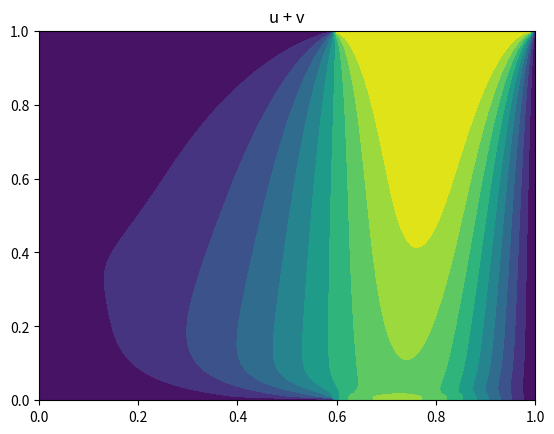

Here is the Python script that generated this plot:
import numpy as np 
import matplotlib.pyplot as plt 
 
eps = 1e-6 
iter = 0 
Re = 100 
stop_iter = 10000 
 
dt = 0.01 
dx = 0.01 
dy = 0.01 
 
t = np.arange(0, dt+1, dt) 
x = np.arange(0, dx+1, dx) 
y = np.arange(0, dy+1, dy) 
 
m, n, p = len(x), len(y), len(t) 
 
m1 = int(0.3*m) 
m2 = int(0.6*m) 
 
u = np.zeros((m, n)) 
v = np.zeros((m, n)) 
 
def bound_u(u): 
    # inlet  
    #   y     x 
    u[-1, m2:] = 0 
     
    # outlet 
    u[m1:m2, 0] = u[m1:m2, 1] 
    u[0, m2:] = u[1, m2:] 
     
    # walls 
    u[0, :m2] = 0  
    u[:, -1] = 0 
    u[:m1, 0] = 0 
    u[m2:, 0] = 0 
    u[-1, :m2] = 0 
     
def bound_v(v): 
    # inlet  
    #   y     x 
    v[-1, m2:] = -1 
     
    # outlet 
    v[m1:m2, 0] = v[m1:m2, 1] 
    v[0, m2:] = v[1, m2:] 
     
    # walls 
    v[0, :m2] = 0 
    v[m2:, 0] = 0 
    v[:, -1] = 0
    v[:m1, 0] = 0 
    v[-1, :m2] = 0 
     
bound_u(u) 
bound_v(v) 
 
u_05 = u.copy() 
v_05 = v.copy() 
 
# bugers eq solving: 
while True: 
    u_old = u.copy() 
    v_old = v.copy() 
     
    # u 
    # step 1:  
    A = np.zeros_like(u) 
    B = np.zeros_like(u) 
    C = np.zeros_like(u) 
    D = np.zeros_like(u) 
 
    A[1:-1, 1:-1] = -0.5*(1/(Re*dx**2) - u[1:-1, 1:-1]/dx) 
    B[1:-1, 1:-1] = 1/dt - 0.5*(u[1:-1, 1:-1]/dx - 2/(Re*dx**2)) 
    C[1:-1, 1:-1] = -0.5/(Re*dx**2) 
    D[1:-1, 1:-1] = u[1:-1, 1:-1]/dt + 0.5*(1/Re * (u[1:-1, 2:] - 2*u[1:-1, 1:-1] + u[1:-1, :-2])/dx**2 - u[1:-1, 1:-1]*(u[1:-1, 2:] - u[1:-1, 1:-1])/dx) + 1/Re*(u[2:, 1:-1] - 2*u[1:-1, 1:-1] + u[:-2, 1:-1])/dy**2 - v[1:-1, 1:-1]*(u[2:, 1:-1] - u[1:-1, 1:-1])/dy 
 
    alpha = np.zeros_like(u) 
    beta = np.zeros_like(u) 
 
    alpha[:, 1] = 0 
    beta[:, 1] = v[:, 0] 
 
    for i in range(1, m-1): 
        alpha[1:-1, i+1] = -A[1:-1, i] / (B[1:-1, i] + alpha[1:-1, i]*C[1:-1, i]) 
        beta[1:-1, i+1] = (D[1:-1, i] - C[1:-1, i]*beta[1:-1, i]) / (B[1:-1, i] + alpha[1:-1, i]*C[1:-1, i]) 
 
    for i in range(m-1, 0, -1): 
        u_05[:, i-1] = alpha[:, i]*u_05[:, i] + beta[:, i] 
 
    bound_u(u_05) 
    bound_u(u) 
     
    # u 
    # step 2 
    A = np.zeros_like(u) 
    B = np.zeros_like(u) 
    C = np.zeros_like(u) 
    D = np.zeros_like(u) 
 
    A[1:-1, 1:-1] = -0.5 * ((1/Re) * (1/dy**2) - v[1:-1, 1:-1]/dy) 
    B[1:-1, 1:-1] = 1/dt - 0.5*(v[1:-1, 1:-1]/dy - (2/Re) * (1/dy**2)) 
    C[1:-1, 1:-1] = -0.5/(Re*dy**2) 
    D[1:-1, 1:-1] = u_05[1:-1, 1:-1]/dt + 0.5*(v[1:-1, 1:-1]*(u[2:, 1:-1] - u[1:-1, 1:-1])/dy - 1/Re*(u[2:, 1:-1] - 2*u[1:-1, 1:-1] + u[:-2, 1:-1])/dy**2) 
 
    alpha = np.zeros_like(u) 
    beta = np.zeros_like(u) 
 
    alpha[1, :] = 0 
    beta[1, :] = v[1, :] 
 
    for i in range(1, n-1): 
        alpha[i+1, 1:-1] = -A[i, 1:-1] / (B[i, 1:-1] + alpha[i, 1:-1]*C[i, 1:-1]) 
        beta[i+1, 1:-1] = (D[i, 1:-1] - C[i, 1:-1]*beta[i, 1:-1]) / (B[i, 1:-1] + alpha[i, 1:-1]*C[i, 1:-1]) 
 
    for i in range(n-1, 0, -1): 
        u[i-1, :] = alpha[i, :]*u[i, :] + beta[i, :] 
 
    bound_u(u) 
 
    max_u = np.max(np.abs(u - u_old)) 
     
     
    # v    
    # step 1 
    A = np.zeros_like(v) 
    B = np.zeros_like(v) 
    C = np.zeros_like(v) 
    D = np.zeros_like(v) 
 
    A[1:-1, 1:-1] = -0.5*(1/(Re*dx**2) - u[1:-1, 1:-1]/dx) 
    B[1:-1, 1:-1] = 1/dt - 0.5*(u[1:-1, 1:-1]/dx - 2/(Re*dx**2)) 
    C[1:-1, 1:-1] = -0.5/(Re*dx**2) 
    D[1:-1, 1:-1] = v[1:-1, 1:-1]/dt + 0.5*(1/Re * (v[1:-1, 2:] - 2*v[1:-1, 1:-1] + v[1:-1, :-2])/dx**2 - u[1:-1, 1:-1]*(v[1:-1, 2:] - v[1:-1, 1:-1])/dx) + 1/Re*(v[2:, 1:-1] - 2*v[1:-1, 1:-1] + v[:-2, 1:-1])/dy**2 - v[1:-1, 1:-1]*(v[2:, 1:-1] - v[1:-1, 1:-1])/dy 
 
    alpha = np.zeros_like(v) 
    beta = np.zeros_like(v) 
 
    alpha[:, 1] = 0 
    beta[:, 1] = v[:, 0] 
     
    for i in range(1, m-1): 
        alpha[1:-1, i+1] = -A[1:-1, i] / (B[1:-1, i] + alpha[1:-1, i]*C[1:-1, i]) 
        beta[1:-1, i+1] = (D[1:-1, i] - C[1:-1, i]*beta[1:-1, i]) / (B[1:-1, i] + alpha[1:-1, i]*C[1:-1, i]) 
 
    for i in range(m-1, 0, -1): 
        v_05[:, i-1] = alpha[:, i]*v_05[:, i] + beta[:, i] 
 
    bound_v(v_05) 
    bound_v(v) 
 
    #v 
    # step 2 
    A = np.zeros_like(v) 
    B = np.zeros_like(v) 
    C = np.zeros_like(v) 
    D = np.zeros_like(v) 
 
    A[1:-1, 1:-1] = -0.5 * ((1/Re) * (1/dy**2) - v[1:-1, 1:-1]/dy) 
    B[1:-1, 1:-1] = 1/dt - 0.5*(v[1:-1, 1:-1]/dy - (2/Re) * (1/dy**2)) 
    C[1:-1, 1:-1] = -0.5/(Re*dy**2) 
    D[1:-1, 1:-1] = v_05[1:-1, 1:-1]/dt + 0.5*(v[1:-1, 1:-1]*(v[2:, 1:-1] - v[1:-1, 1:-1])/dy - 1/Re*(v[2:, 1:-1] - 2*v[1:-1, 1:-1] + v[:-2, 1:-1])/dy**2) 
 
    alpha = np.zeros_like(v) 
    beta = np.zeros_like(v) 
     
    alpha[1, :] = 0 
    beta[1, :] = v[1, :] 
 
    for i in range(1, n-1): 
        alpha[i+1, 1:-1] = -A[i, 1:-1] / (B[i, 1:-1] + alpha[i, 1:-1]*C[i, 1:-1]) 
        beta[i+1, 1:-1] = (D[i, 1:-1] - C[i, 1:-1]*beta[i, 1:-1]) / (B[i, 1:-1] + alpha[i, 1:-1]*C[i, 1:-1]) 
 
    for i in range(n-1, 0, -1): 
        v[i-1, :] = alpha[i, :]*v[i, :] + beta[i, :] 
 
    bound_v(v) 
 
    max_v = np.max(np.abs(v - v_old)) 
 
    iter += 1 
     
    if (max_u < eps and max_v < eps) or iter > stop_iter: 
        break 
 
print(iter) 
 
X, Y = np.meshgrid(x, y) 
plt.contourf(X, Y, np.sqrt(u**2 + v**2), levels = 10)  
plt.title('u + v') 
plt.show()